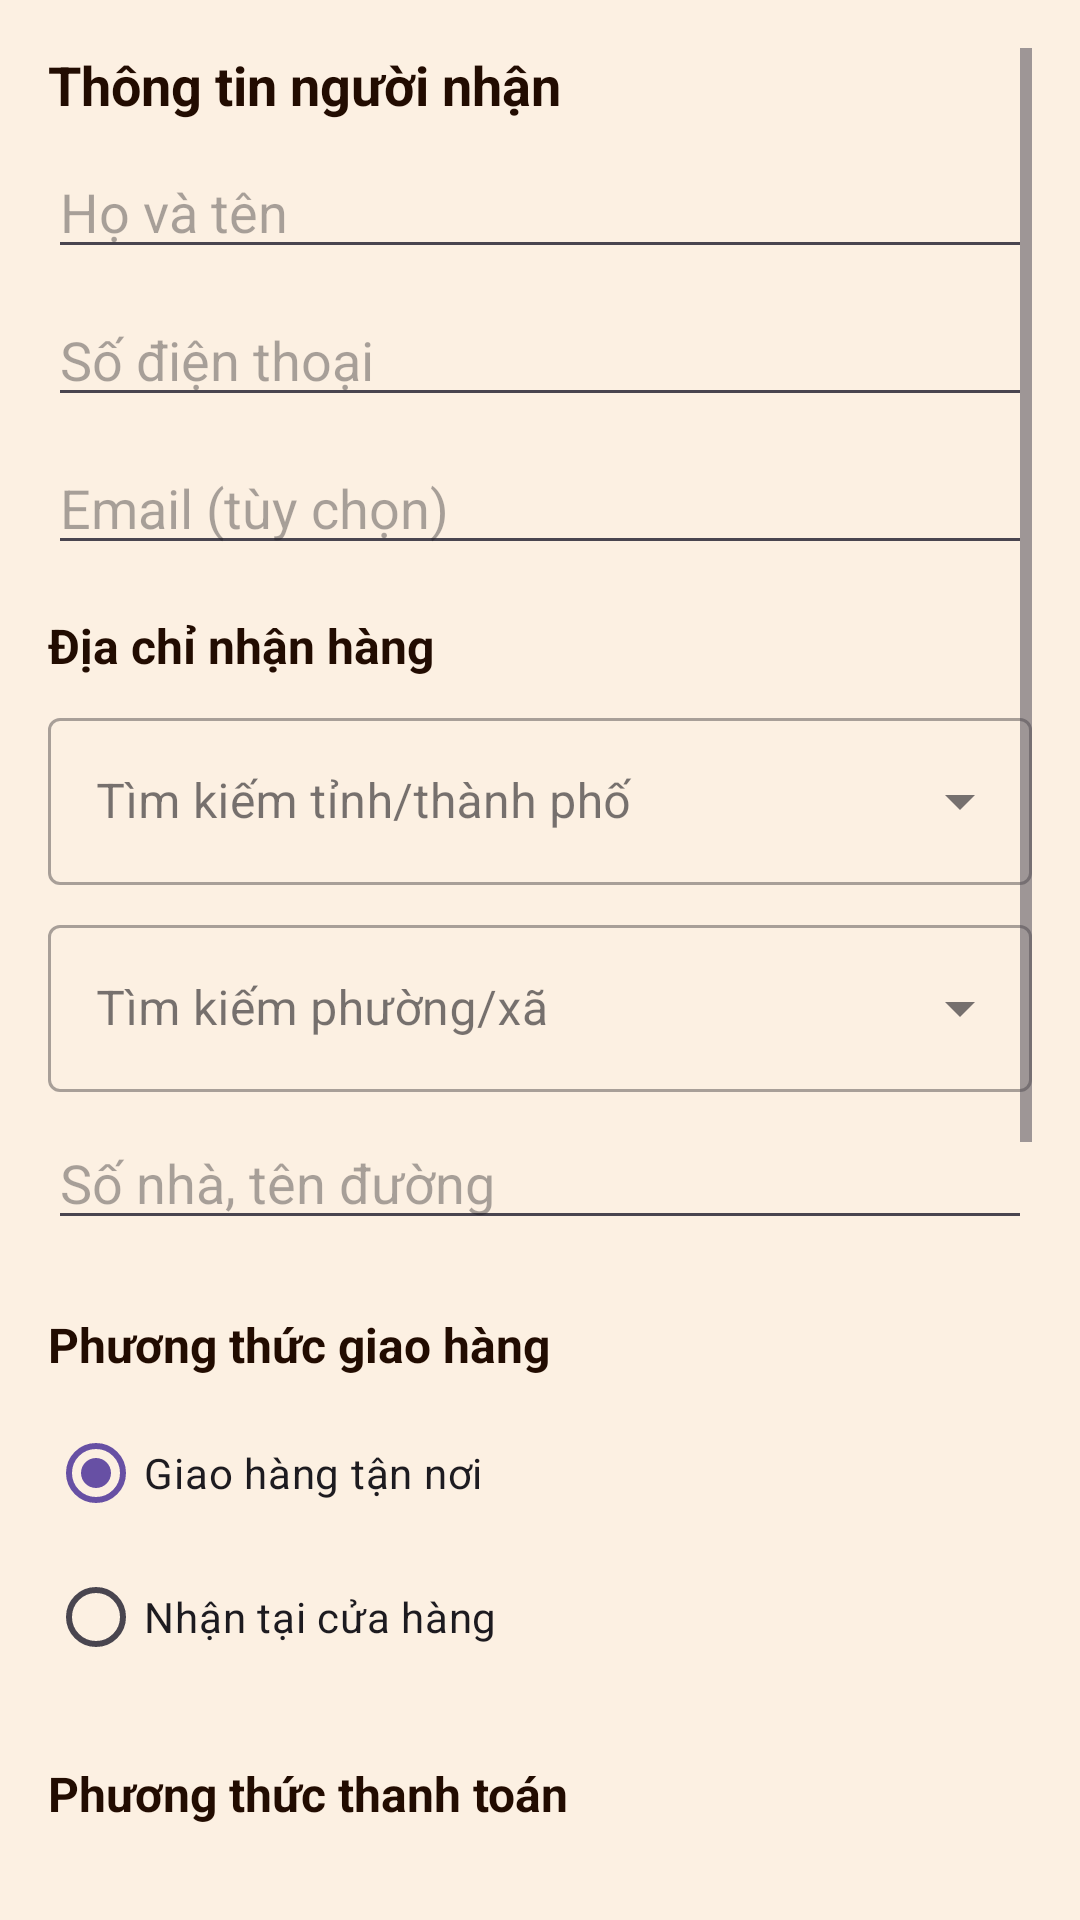

Layout XML and referenced resources for this Android screen:
<!-- AndroidManifest.xml: application theme Theme.OnlineCoffeeShop -->
<!-- res/layout/activity_checkout.xml -->
<?xml version="1.0" encoding="utf-8"?>
<ScrollView xmlns:android="http://schemas.android.com/apk/res/android"
    xmlns:app="http://schemas.android.com/apk/res-auto"
    xmlns:tools="http://schemas.android.com/tools"
    android:layout_width="match_parent"
    android:layout_height="match_parent"
    android:padding="16dp"
    android:background="@color/lightCream"
    tools:context=".view.order.CheckoutActivity">

    <LinearLayout
        android:layout_width="match_parent"
        android:layout_height="wrap_content"
        android:orientation="vertical">

        
        <TextView
            android:layout_height="wrap_content"
            android:layout_width="match_parent"
            android:text="Thông tin người nhận"
            android:textStyle="bold"
            android:textSize="18sp"
            android:textColor="@color/darkBrown"
            android:layout_marginBottom="8dp" />

        <EditText
            android:id="@+id/fullName"
            android:layout_width="match_parent"
            android:layout_height="wrap_content"
            android:hint="Họ và tên"
            android:inputType="textPersonName"
            android:layout_marginBottom="8dp" />

        <EditText
            android:id="@+id/phone"
            android:layout_width="match_parent"
            android:layout_height="wrap_content"
            android:hint="Số điện thoại"
            android:inputType="phone"
            android:layout_marginBottom="8dp" />

        <EditText
            android:id="@+id/email"
            android:layout_width="match_parent"
            android:layout_height="wrap_content"
            android:hint="Email (tùy chọn)"
            android:inputType="textEmailAddress"
            android:layout_marginBottom="8dp" />

        
        <TextView
            android:layout_width="match_parent"
            android:layout_height="wrap_content"
            android:text="Địa chỉ nhận hàng"
            android:textStyle="bold"
            android:textSize="16sp"
            android:textColor="@color/darkBrown"
            android:layout_marginTop="8dp"
            android:layout_marginBottom="8dp" />

        
        <com.google.android.material.textfield.TextInputLayout
            android:layout_width="match_parent"
            android:layout_height="wrap_content"
            android:layout_marginBottom="8dp"
            android:hint="Tìm kiếm tỉnh/thành phố"
            style="@style/Widget.MaterialComponents.TextInputLayout.OutlinedBox.ExposedDropdownMenu">

            <AutoCompleteTextView
                android:id="@+id/provinceSearchView"
                android:layout_width="match_parent"
                android:layout_height="wrap_content"
                android:inputType="textCapWords"
                android:maxLines="1"
                android:textSize="16sp" />

        </com.google.android.material.textfield.TextInputLayout>

        
        <com.google.android.material.textfield.TextInputLayout
            android:layout_width="match_parent"
            android:layout_height="wrap_content"
            android:layout_marginBottom="8dp"
            android:hint="Tìm kiếm phường/xã"
            style="@style/Widget.MaterialComponents.TextInputLayout.OutlinedBox.ExposedDropdownMenu">

            <AutoCompleteTextView
                android:id="@+id/wardSearchView"
                android:layout_width="match_parent"
                android:layout_height="wrap_content"
                android:inputType="textCapWords"
                android:maxLines="1"
                android:textSize="16sp"
                android:enabled="false" />

        </com.google.android.material.textfield.TextInputLayout>

        <EditText
            android:id="@+id/detailAddress"
            android:layout_width="match_parent"
            android:layout_height="wrap_content"
            android:hint="Số nhà, tên đường"
            android:inputType="textPostalAddress"
            android:layout_marginBottom="8dp" />

        
        <TextView
            android:layout_width="match_parent"
            android:layout_height="wrap_content"
            android:text="Phương thức giao hàng"
            android:textStyle="bold"
            android:textSize="16sp"
            android:textColor="@color/darkBrown"
            android:layout_marginTop="16dp"
            android:layout_marginBottom="8dp" />

        <RadioGroup
            android:id="@+id/deliveryMethod"
            android:layout_width="match_parent"
            android:layout_height="wrap_content"
            android:layout_marginBottom="8dp">
            <RadioButton
                android:id="@+id/homeDelivery"
                android:layout_width="match_parent"
                android:layout_height="wrap_content"
                android:text="Giao hàng tận nơi"
                android:checked="true" />
            <RadioButton
                android:id="@+id/pickupDelivery"
                android:layout_width="match_parent"
                android:layout_height="wrap_content"
                android:text="Nhận tại cửa hàng" />
        </RadioGroup>

        
        <TextView
            android:layout_width="match_parent"
            android:layout_height="wrap_content"
            android:text="Phương thức thanh toán"
            android:textStyle="bold"
            android:textSize="16sp"
            android:textColor="@color/darkBrown"
            android:layout_marginTop="16dp"
            android:layout_marginBottom="8dp" />

        <RadioGroup
            android:id="@+id/paymentMethod"
            android:layout_width="match_parent"
            android:layout_height="wrap_content"
            android:layout_marginBottom="8dp">
            <RadioButton
                android:id="@+id/codPayment"
                android:layout_width="match_parent"
                android:layout_height="wrap_content"
                android:text="Thanh toán khi nhận hàng (COD)"
                android:checked="true" />
            <RadioButton
                android:id="@+id/bankTransfer"
                android:layout_width="match_parent"
                android:layout_height="wrap_content"
                android:text="Chuyển khoản ngân hàng" />
            <RadioButton
                android:id="@+id/zaloPayment"
                android:layout_width="match_parent"
                android:layout_height="wrap_content"
                android:text="ZaloPay" />
            <RadioButton
                android:id="@+id/qrPayment"
                android:layout_width="match_parent"
                android:layout_height="wrap_content"
                android:text="QR Code" />
        </RadioGroup>

        
        <TextView
            android:layout_width="match_parent"
            android:layout_height="wrap_content"
            android:text="Ghi chú"
            android:textStyle="bold"
            android:textSize="16sp"
            android:textColor="@color/darkBrown"
            android:layout_marginTop="16dp"
            android:layout_marginBottom="8dp" />

        <EditText
            android:id="@+id/note"
            android:layout_width="match_parent"
            android:layout_height="wrap_content"
            android:hint="Ghi chú cho đơn hàng (tùy chọn)"
            android:inputType="textMultiLine"
            android:minLines="2"
            android:maxLines="4"
            android:layout_marginBottom="16dp" />

        
        <TextView
            android:id="@+id/totalTxt"
            android:layout_width="match_parent"
            android:layout_height="wrap_content"
            android:text="Tổng: $0"
            android:textStyle="bold"
            android:textSize="18sp"
            android:layout_marginTop="16dp"
            android:textColor="@color/darkBrown"
            android:layout_marginBottom="16dp" />

        
        <androidx.appcompat.widget.AppCompatButton
            android:id="@+id/btnPlaceOrder"
            android:layout_width="match_parent"
            android:layout_height="wrap_content"
            android:text="Đặt hàng"
            android:layout_marginTop="16dp"
            android:background="@drawable/dark_brow_bg"
            android:textColor="@color/white"
            android:textStyle="bold"
            android:textSize="16sp"
            android:padding="16dp" />

    </LinearLayout>
</ScrollView>
<!-- resources referenced by this layout -->
<resources>
  <color name="darkBrown">#220c01</color>
  <color name="lightCream">#FCF0E2</color>
  <color name="white">#FFFFFFFF</color>
  <style name="Theme.OnlineCoffeeShop" parent="Base.Theme.OnlineCoffeeShop" />
  <style name="Base.Theme.OnlineCoffeeShop" parent="Theme.Material3.DayNight.NoActionBar">
          
          
      </style>
</resources>
